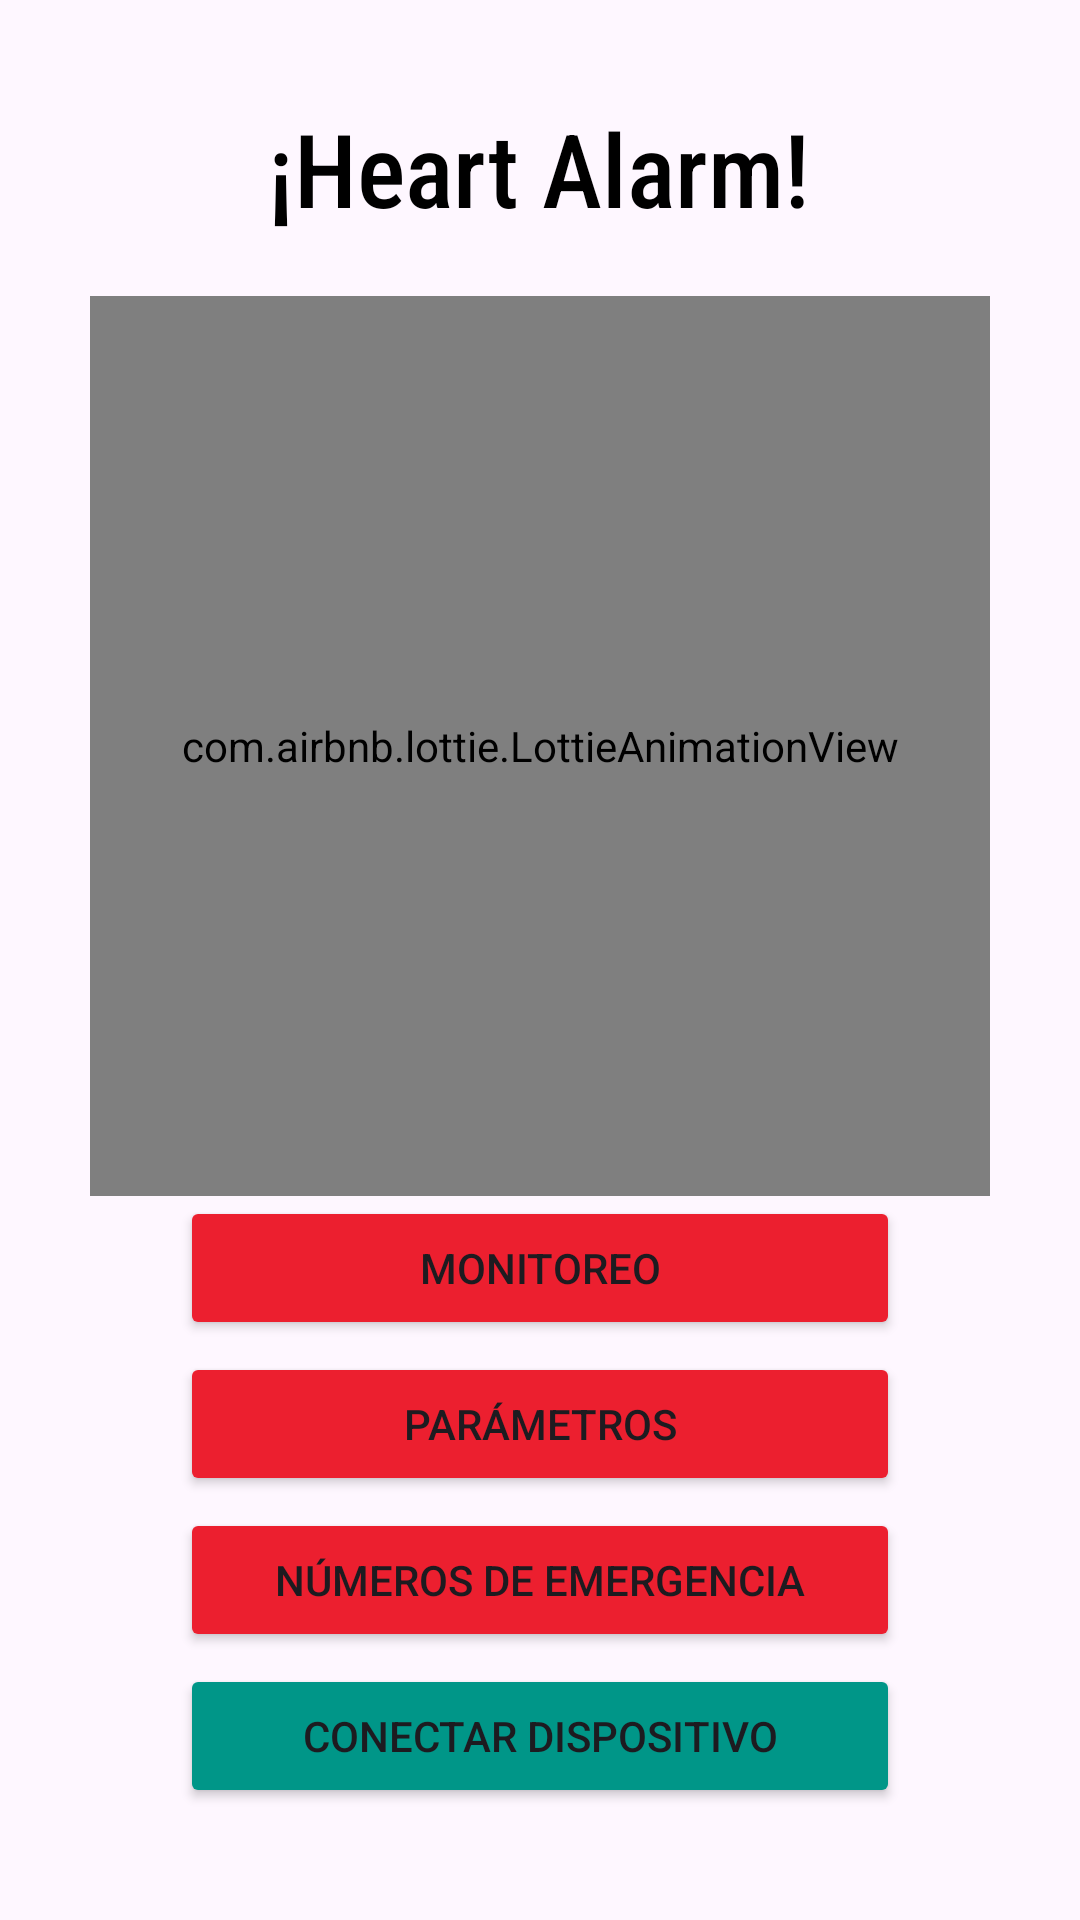

Produce the Android XML layout that renders to this screen, including the resource entries it uses.
<!-- AndroidManifest.xml: application theme Theme.HeartAlarm20 -->
<!-- res/layout/fragment_opcionespaciente.xml -->
<LinearLayout xmlns:android="http://schemas.android.com/apk/res/android"
    android:layout_width="match_parent"
    android:layout_height="match_parent"
    xmlns:app="http://schemas.android.com/apk/res-auto"
    android:orientation="vertical"
    android:gravity="center">

    <TextView
        android:id="@+id/roleText"
        android:layout_width="wrap_content"
        android:layout_height="wrap_content"
        android:layout_marginBottom="20dp"
        android:backgroundTint="@color/rojoAlarm"
        android:fontFamily="sans-serif-condensed-medium"
        android:shadowColor="#000000"
        android:text="¡Heart Alarm!"
        android:textColor="#000000"
        android:textSize="34sp" />

    <com.airbnb.lottie.LottieAnimationView
        android:id="@+id/heartbeat_animation"
        android:layout_width="300dp"
        android:layout_height="300dp"
        app:lottie_rawRes="@raw/alarmfinal"
        app:lottie_loop="true"
        app:lottie_autoPlay="true" />

    <Button
        android:id="@+id/btn_monitoreo"
        android:layout_width="240dp"
        android:layout_marginBottom="4dp"
        android:backgroundTint="@color/rojoAlarm"
        android:layout_height="wrap_content"
        android:text="Monitoreo" />
    <Button
        android:id="@+id/btn_parametros"
        android:layout_width="240dp"
        android:layout_marginBottom="4dp"
        android:layout_height="wrap_content"
        android:backgroundTint="@color/rojoAlarm"
        android:text="Parámetros" />
    <Button
        android:id="@+id/btn_NEmergencia"
        android:layout_width="240dp"
        android:layout_height="wrap_content"
        android:layout_marginBottom="4dp"
        android:backgroundTint="@color/rojoAlarm"
        android:text="Números de Emergencia" />
    <Button
        android:id="@+id/btn_ConectarDispositivo"
        android:layout_width="240dp"
        android:layout_height="wrap_content"
        android:layout_marginBottom="4dp"
        android:backgroundTint="@color/verdeBoton"
        android:text="Conectar Dispositivo" />


</LinearLayout>
<!-- resources referenced by this layout -->
<resources>
  <color name="rojoAlarm">#EC1F2F</color>
  <color name="verdeBoton">#009688</color>
  <style name="Theme.HeartAlarm20" parent="Base.Theme.HeartAlarm20" />
  <style name="Base.Theme.HeartAlarm20" parent="Theme.Material3.DayNight.NoActionBar">
          
          
      </style>
</resources>
